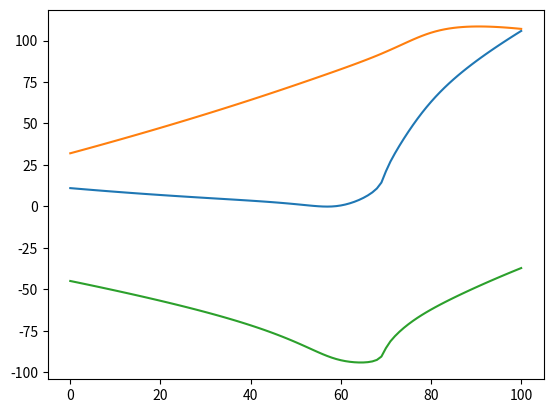

Python code for this plot:
import matplotlib.pyplot as plt
import numpy as np

'''

NLLS for Static Attitude Determination

'''
"""
Planning for function
"""
# Euler angles
# y = np.array([phi, theta, psi])


# m = lgcv reference vectors


# # reference vectors in LGCV

# # for each vector measurement
# # m is vector measurements
# # number of measurements
# n = 2
# m = np.zeros(n, 3)





def nlls_gps_weights(vector_obs, ref_vectors_lgcv, att_init):
    """
    known vectors ref_vectors_lgcv m
    y measured vectors in body frame vector_obs
    should be performing nlls on y which is in the body frame vectors

    Finds Non Linear Least Squares estimate of attitude in Euluer angles, and PDOP
    Inputs:
        
        att_data: attitude data for each satellite in Euluer (we can change this to be lgcv or something using matrix above)
        
        att_init: initial guess of attitude of sat in Euler angles

    Outputs:
        pos_opt: final position estimate of ground station in LLH
        pdop: PDOP for NLLSE
        pos_store: All the computed position estimates over the iterations
        i_nlls: Number of iterations for convergence
    """
    
    # Initialise arrays
    att_store = np.array([att_init])


    # fx = np.zeros_like(pseudo_sat)
    # dpdx = np.zeros_like(pseudo_sat)
    # dpdy = np.zeros_like(pseudo_sat)
    # dpdz = np.zeros_like(pseudo_sat)

    # Initial iteration params
    i = 0
    max_iter = 100
    tol =  1e-8
    datt = 100
    att_opt = att_init

    # until converges
    while (i < max_iter) and (np.sum(np.abs(datt) > tol)):
        
        # for each sensor????
        # how does this correspond to satellites from before
        # like how do we get our input data???

        # for each angle find calculated  based on previous estimate
        psi = np.deg2rad(att_opt[0])
        theta = np.deg2rad(att_opt[1])
        phi =  np.deg2rad(att_opt[2])


        C_lgcv = np.array([[np.cos(psi)*np.cos(theta), np.sin(psi)*np.cos(theta), -np.sin(theta)],
                      [np.cos(psi)*np.sin(theta)*np.sin(phi) - np.sin(psi)*np.cos(phi), np.sin(psi)*np.sin(theta)*np.sin(phi) + np.cos(psi)*np.cos(phi), np.cos(theta)*np.sin(phi)],
                    [np.cos(psi)*np.sin(theta)*np.cos(phi) + np.sin(psi)*np.sin(phi), np.sin(psi)*np.sin(theta)*np.cos(phi) - np.cos(psi)*np.sin(phi), np.cos(theta)*np.cos(phi)]])
        
        y = C_lgcv @ ref_vectors_lgcv.T

        # difference between measured and calculated
        # this is wrong - basically i don't understand how do more iterations than i have data??
        # look over other nlls again 
        # should take all att data - 
        dy = (vector_obs.T - y)
        # i think this is wrong dimension

        print(dy)
        print("dy", dy.shape)
        dy = dy.reshape(dy.size)

        # Building H matrix for each vector measurement
        
        H = []
        for m in vector_obs:
            H11 = 0
            H12 = -np.cos(psi)*np.sin(theta)*m[0] - np.sin(psi)*np.sin(theta)*m[1] - np.cos(theta)*m[2]
            H13 = -np.sin(psi)*np.cos(phi)*m[0] + np.cos(psi)*np.cos(phi)*m[1]

            H21 = (np.cos(psi)*np.sin(theta)*np.cos(phi) + np.sin(psi)*np.sin(phi))*m[0] + (np.sin(psi)*np.sin(theta)*np.cos(phi) - np.cos(psi)*np.sin(phi))*m[1] + np.cos(theta)*np.cos(phi)*m[2]
            H22 = np.cos(psi)*np.cos(theta)*np.sin(phi)*m[0] + np.sin(psi)*np.cos(theta)*np.sin(phi)*m[1] - np.sin(theta)*np.sin(phi)*m[2]
            H23 = (-np.sin(psi)*np.sin(theta)*np.sin(phi) - np.cos(psi)*np.cos(phi))*m[0] + (np.cos(psi)*np.sin(theta)*np.sin(phi) - np.sin(psi)*np.cos(phi))*m[1]

            H31 = (-np.cos(psi)*np.sin(theta)*np.sin(phi) + np.sin(psi)*np.cos(phi))*m[0] + (-np.sin(psi)*np.sin(theta)*np.sin(phi) - np.cos(psi)*np.cos(phi))*m[1] - np.cos(theta)*np.sin(phi)*m[2]
            H32 = np.cos(psi)*np.cos(theta)*np.cos(phi)*m[0] + np.sin(psi)*np.cos(theta)*np.cos(phi)*m[1] - np.sin(theta)*np.cos(phi)*m[2]
            H33 = (-np.sin(psi)*np.sin(theta)*np.cos(phi) + np.cos(psi)*np.sin(phi))*m[0] + (np.cos(psi)*np.sin(theta)*np.cos(phi) + np.sin(psi)*np.sin(phi))*m[1]

            # H = np.append(H, [
            # H = np.array([
            H.append(np.array([
                [H11, H12, H13 ],
                [H21, H22, H23],
                [H31, H32, H33]]))
        
        H = np.array(H)
        print(H.shape)
        H = H.reshape(vector_obs.size,3)
        # make H for each sensor
        # H doesn't work because needs to be square
        # H = np.array([H,H,H])



        # Equal weights matrix for 
        W = np.eye(vector_obs.size)
        print(vector_obs.shape)

        # W = np.eye(3)
        
        print(H.shape)
        # PDOP        
        pdop = np.sqrt(np.trace( np.linalg.inv( H.T @ H )))

        # NLLS calculation for change in attitude for next iterations


        # H = np.array([H,H,H])

        print((np.linalg.inv(H.T @ W @ H) @ H.T @ W).shape)
        print(dy)
        datt = np.linalg.inv(H.T @ W @ H) @ H.T @ W @ dy

        # this will probs output radians
        print(datt)

        datt_deg = np.rad2deg(datt)
        print(datt_deg)

        


        # confused about dimension sizing
        # datt = datt.reshape((att_opt.shape))
        

        if np.sum(np.abs(datt) > tol):
            print(att_opt)
            att_opt = att_opt + datt.T
            print(att_opt)
            
            i +=1
            att_store = np.append(att_store,[att_opt], axis = 0)
        else:
            break
    
    print()
    print(f"Number of iterations to converge: {i}")
    print("PDOP:",pdop)
    return att_opt, pdop, att_store, i



att_init = (np.array([11,32,-45]))

# say we have 4 sensors
att_data = np.array([[10,31,-41],[9,30,-47],[14,32,-44]])

vector_obs = np.array([[-0.0879, 0.5242, -0.6383],[-0.3319, 0.3281, 0.2055], [0.8465, 0.0540, 0.6485]])
ref_vectors_lgcv = np.array([[0.2,0.7,-0.4],[0.1,0.3,0.4],[0.7,-0.8,0.1] ])
# needs to be in radians
att_opt, pdop, att_store, i = nlls_gps_weights(vector_obs, ref_vectors_lgcv, att_init)

print("Final attitude estimation", att_opt)
print(att_store.shape)
plt.figure()
plt.plot(range(len(att_store)), att_store[:,0])
plt.plot(range(len(att_store)), att_store[:,1])
plt.plot(range(len(att_store)), att_store[:,2])
plt.show()
# justifying nlls
